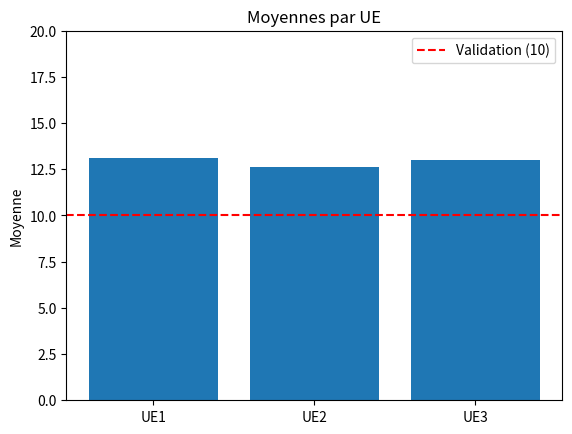

This figure's Python source:
# VERSION 4 : visualisation graphique et commentaire sur la décision du jury

import matplotlib.pyplot as plt

matieres = [f"R{i}" for i in range(101, 116)] + [f"SAE{i}" for i in range(11, 17)]

liste_notes = [12, 14, 10, 15, 11, 13, 16, 9, 12, 14, 13, 11, 15, 12, 10, 14, 13, 12, 15, 11, 13]
liste_coef1 = [10, 10, 7, 7, 0, 5, 6, 0, 5, 4, 5, 5, 20, 20, 0, 0, 0, 7, 0, 0, 0]
liste_coef2 = [4, 0, 2, 8, 6, 0, 0, 0, 0, 5, 5, 2, 9, 9, 3, 0, 0, 29, 0, 0, 7]
liste_coef3 = [4, 0, 2, 0, 0, 5, 15, 6, 4, 5, 5, 2, 0, 0, 3, 0, 0, 0, 20, 20, 7]

dicnote = {cle: valeur for cle, valeur in zip(matieres, liste_notes)}
diccoef1 = {cle: valeur for cle, valeur in zip(matieres, liste_coef1)}
diccoef2 = {cle: valeur for cle, valeur in zip(matieres, liste_coef2)}
diccoef3 = {cle: valeur for cle, valeur in zip(matieres, liste_coef3)}

totaux = [0, 0, 0]
for m in matieres:
    totaux[0] += dicnote[m] * diccoef1[m]
    totaux[1] += dicnote[m] * diccoef2[m]
    totaux[2] += dicnote[m] * diccoef3[m]

moyennes = [totaux[0] / sum(diccoef1.values()),
            totaux[1] / sum(diccoef2.values()),
            totaux[2] / sum(diccoef3.values())]

print("=" * 40)
print(f"UE1 : {moyennes[0]:.2f}")
print(f"UE2 : {moyennes[1]:.2f}")
print(f"UE3 : {moyennes[2]:.2f}")
print("=" * 40)

# Décision du jury (les 4 cas du sujet)
validees = sum(1 for m in moyennes if m >= 10)
if validees == 3:
    print("Année validée, passage en BUT2")
elif validees == 2 and min(moyennes) >= 8:
    print("Année non validée, mais passage en BUT2 (UE à repasser)")
elif validees == 2:
    print("Année non validée, redoublement possible")
else:
    print("Année non validée, pas de passage en BUT2")

# Graphique
noms_ue = ["UE1", "UE2", "UE3"]
plt.bar(noms_ue, moyennes)
plt.axhline(y=10, color='red', linestyle='--', label='Validation (10)')
plt.ylabel("Moyenne")
plt.title("Moyennes par UE")
plt.ylim(0, 20)
plt.legend()
plt.show()
